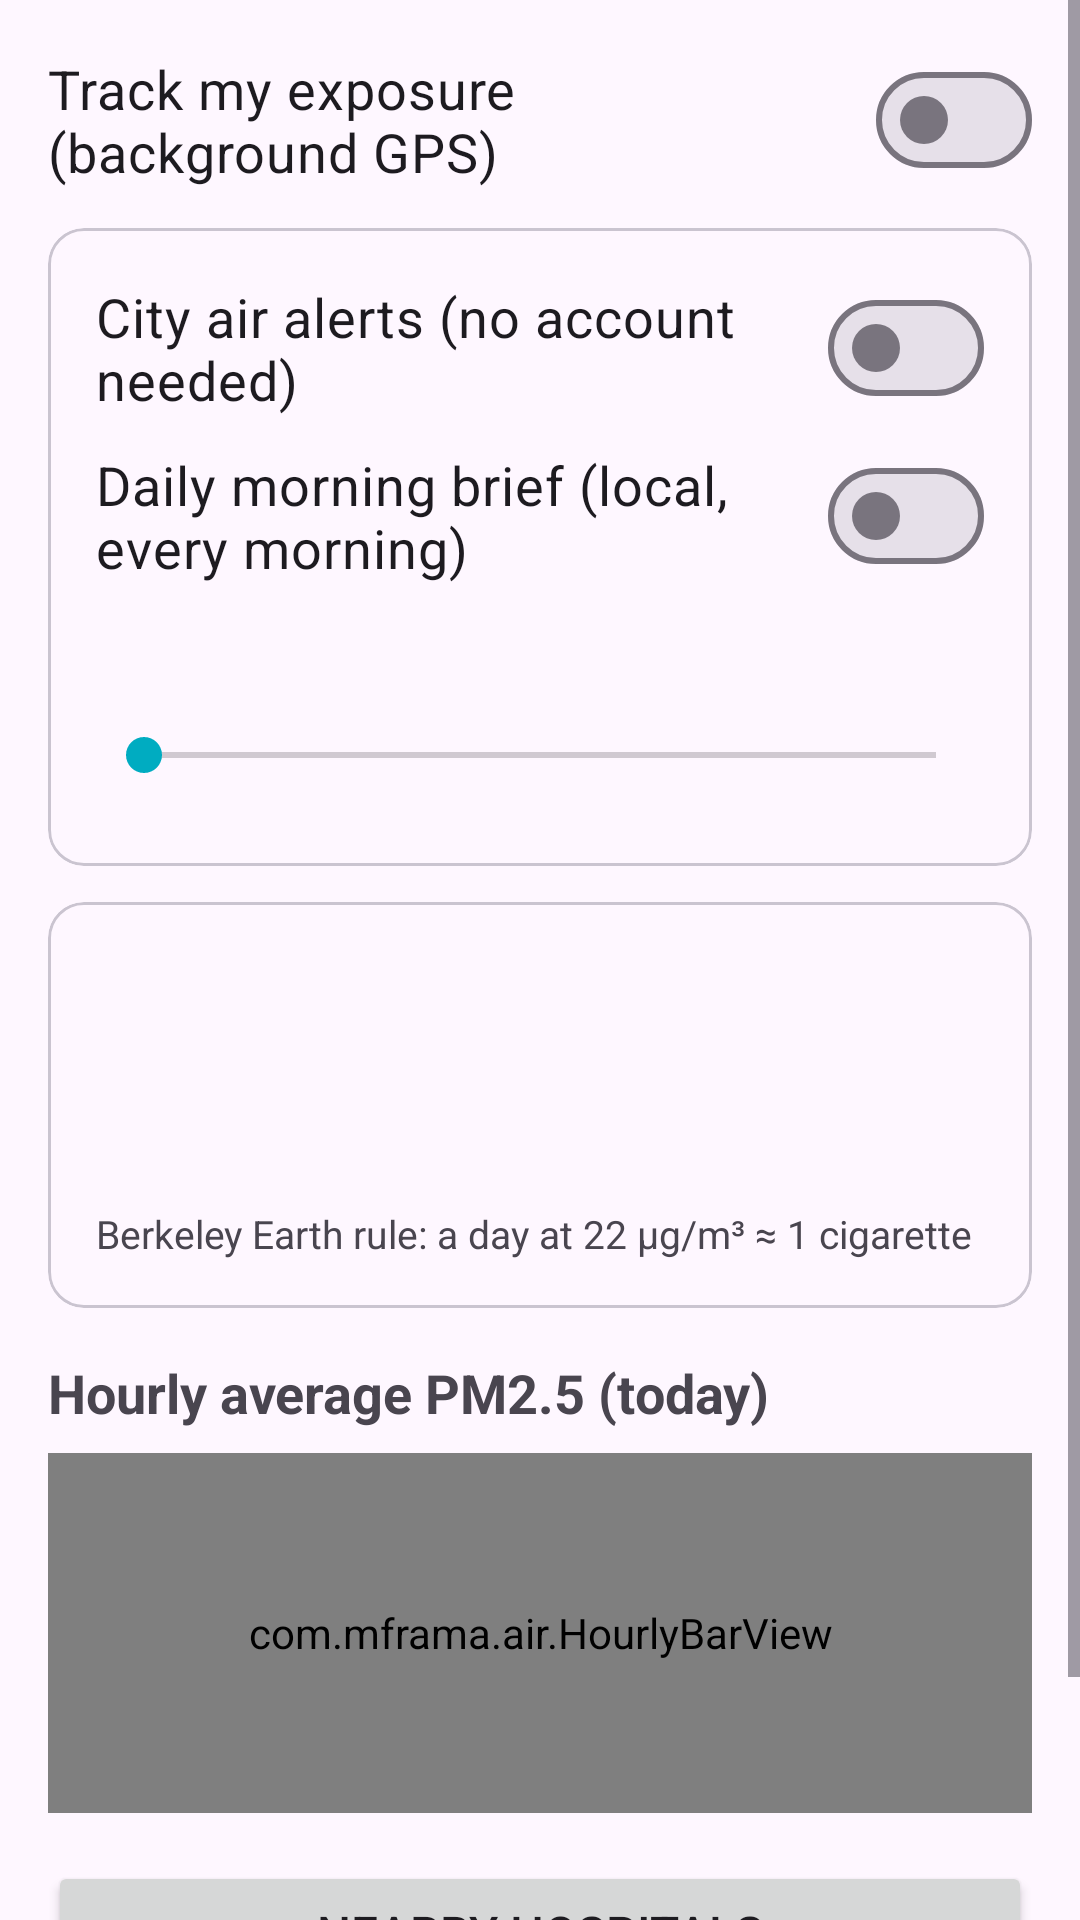

Write the Android layout XML for this screen, with the resource values it uses.
<!-- AndroidManifest.xml: application theme Theme.Mframa -->
<!-- res/layout/fragment_exposure.xml -->
<?xml version="1.0" encoding="utf-8"?>
<ScrollView xmlns:android="http://schemas.android.com/apk/res/android"
    xmlns:app="http://schemas.android.com/apk/res-auto"
    android:layout_width="match_parent"
    android:layout_height="match_parent">

    <LinearLayout
        android:layout_width="match_parent"
        android:layout_height="wrap_content"
        android:orientation="vertical"
        android:padding="16dp">

        <com.google.android.material.materialswitch.MaterialSwitch
            android:id="@+id/toggle_service"
            android:layout_width="match_parent"
            android:layout_height="wrap_content"
            android:text="@string/exposure_toggle"
            android:textSize="18sp"
            app:showText="false" />

        <com.google.android.material.card.MaterialCardView
            android:layout_width="match_parent"
            android:layout_height="wrap_content"
            android:layout_marginTop="12dp"
            app:cardCornerRadius="12dp">

            <LinearLayout
                android:layout_width="match_parent"
                android:layout_height="wrap_content"
                android:orientation="vertical"
                android:padding="16dp">

                <com.google.android.material.materialswitch.MaterialSwitch
                    android:id="@+id/toggle_alerts"
                    android:layout_width="match_parent"
                    android:layout_height="wrap_content"
                    android:text="@string/alerts_toggle"
                    android:textSize="18sp"
                    app:showText="false" />

                <com.google.android.material.materialswitch.MaterialSwitch
                    android:id="@+id/toggle_brief"
                    android:layout_width="match_parent"
                    android:layout_height="wrap_content"
                    android:layout_marginTop="8dp"
                    android:text="@string/brief_toggle"
                    android:textSize="18sp"
                    app:showText="false" />

                <TextView
                    android:id="@+id/txt_threshold"
                    android:layout_width="match_parent"
                    android:layout_height="wrap_content"
                    android:layout_marginTop="8dp"
                    android:textSize="17sp"
                    android:textStyle="bold" />

                <SeekBar
                    android:id="@+id/seek_threshold"
                    android:layout_width="match_parent"
                    android:layout_height="wrap_content"
                    android:layout_marginTop="4dp"
                    android:max="6"
                    android:paddingTop="12dp"
                    android:paddingBottom="12dp" />
            </LinearLayout>
        </com.google.android.material.card.MaterialCardView>

        <com.google.android.material.card.MaterialCardView
            android:layout_width="match_parent"
            android:layout_height="wrap_content"
            android:layout_marginTop="12dp"
            app:cardCornerRadius="12dp">

            <LinearLayout
                android:layout_width="match_parent"
                android:layout_height="wrap_content"
                android:orientation="vertical"
                android:padding="16dp">

                <TextView
                    android:id="@+id/txt_pm25"
                    android:layout_width="match_parent"
                    android:layout_height="wrap_content"
                    android:textSize="18sp"
                    android:textStyle="bold" />

                <TextView
                    android:id="@+id/txt_dose"
                    android:layout_width="match_parent"
                    android:layout_height="wrap_content"
                    android:layout_marginTop="8dp"
                    android:textSize="17sp" />

                <TextView
                    android:id="@+id/txt_cigs"
                    android:layout_width="match_parent"
                    android:layout_height="wrap_content"
                    android:layout_marginTop="4dp"
                    android:textSize="17sp" />

                <TextView
                    android:layout_width="match_parent"
                    android:layout_height="wrap_content"
                    android:layout_marginTop="4dp"
                    android:text="@string/exposure_cigs_note"
                    android:textSize="13sp" />
            </LinearLayout>
        </com.google.android.material.card.MaterialCardView>

        <TextView
            android:layout_width="match_parent"
            android:layout_height="wrap_content"
            android:layout_marginTop="16dp"
            android:text="@string/exposure_hourly"
            android:textSize="18sp"
            android:textStyle="bold" />

        <com.mframa.air.HourlyBarView
            android:id="@+id/hourly_bars"
            android:layout_width="match_parent"
            android:layout_height="120dp"
            android:layout_marginTop="8dp" />

        <Button
            android:id="@+id/btn_hospitals"
            android:layout_width="match_parent"
            android:layout_height="wrap_content"
            android:layout_marginTop="16dp"
            android:text="@string/hospitals_title"
            android:textSize="16sp" />

        <TextView
            android:layout_width="match_parent"
            android:layout_height="wrap_content"
            android:layout_marginTop="16dp"
            android:text="@string/exposure_recent"
            android:textSize="18sp"
            android:textStyle="bold" />

        <androidx.recyclerview.widget.RecyclerView
            android:id="@+id/samples_list"
            android:layout_width="match_parent"
            android:layout_height="wrap_content"
            android:layout_marginTop="8dp"
            android:nestedScrollingEnabled="false" />
    </LinearLayout>
</ScrollView>
<!-- resources referenced by this layout -->
<resources>
  <string name="alerts_toggle">City air alerts (no account needed)</string>
  <string name="brief_toggle">Daily morning brief (local, every morning)</string>
  <string name="exposure_cigs_note">Berkeley Earth rule: a day at 22 µg/m³ ≈ 1 cigarette</string>
  <string name="exposure_hourly">Hourly average PM2.5 (today)</string>
  <string name="exposure_recent">Recent samples (24h)</string>
  <string name="exposure_toggle">Track my exposure (background GPS)</string>
  <string name="hospitals_title">Nearby hospitals</string>
  <style name="Theme.Mframa" parent="Theme.Material3.DayNight.NoActionBar">
          <item name="colorPrimary">@color/mframa_primary</item>
          <item name="colorPrimaryVariant">@color/mframa_primary_dark</item>
          <item name="colorSecondary">@color/mframa_accent</item>
      </style>
  <color name="mframa_primary">#2E7D32</color>
  <color name="mframa_primary_dark">#1B5E20</color>
  <color name="mframa_accent">#00ACC1</color>
</resources>
